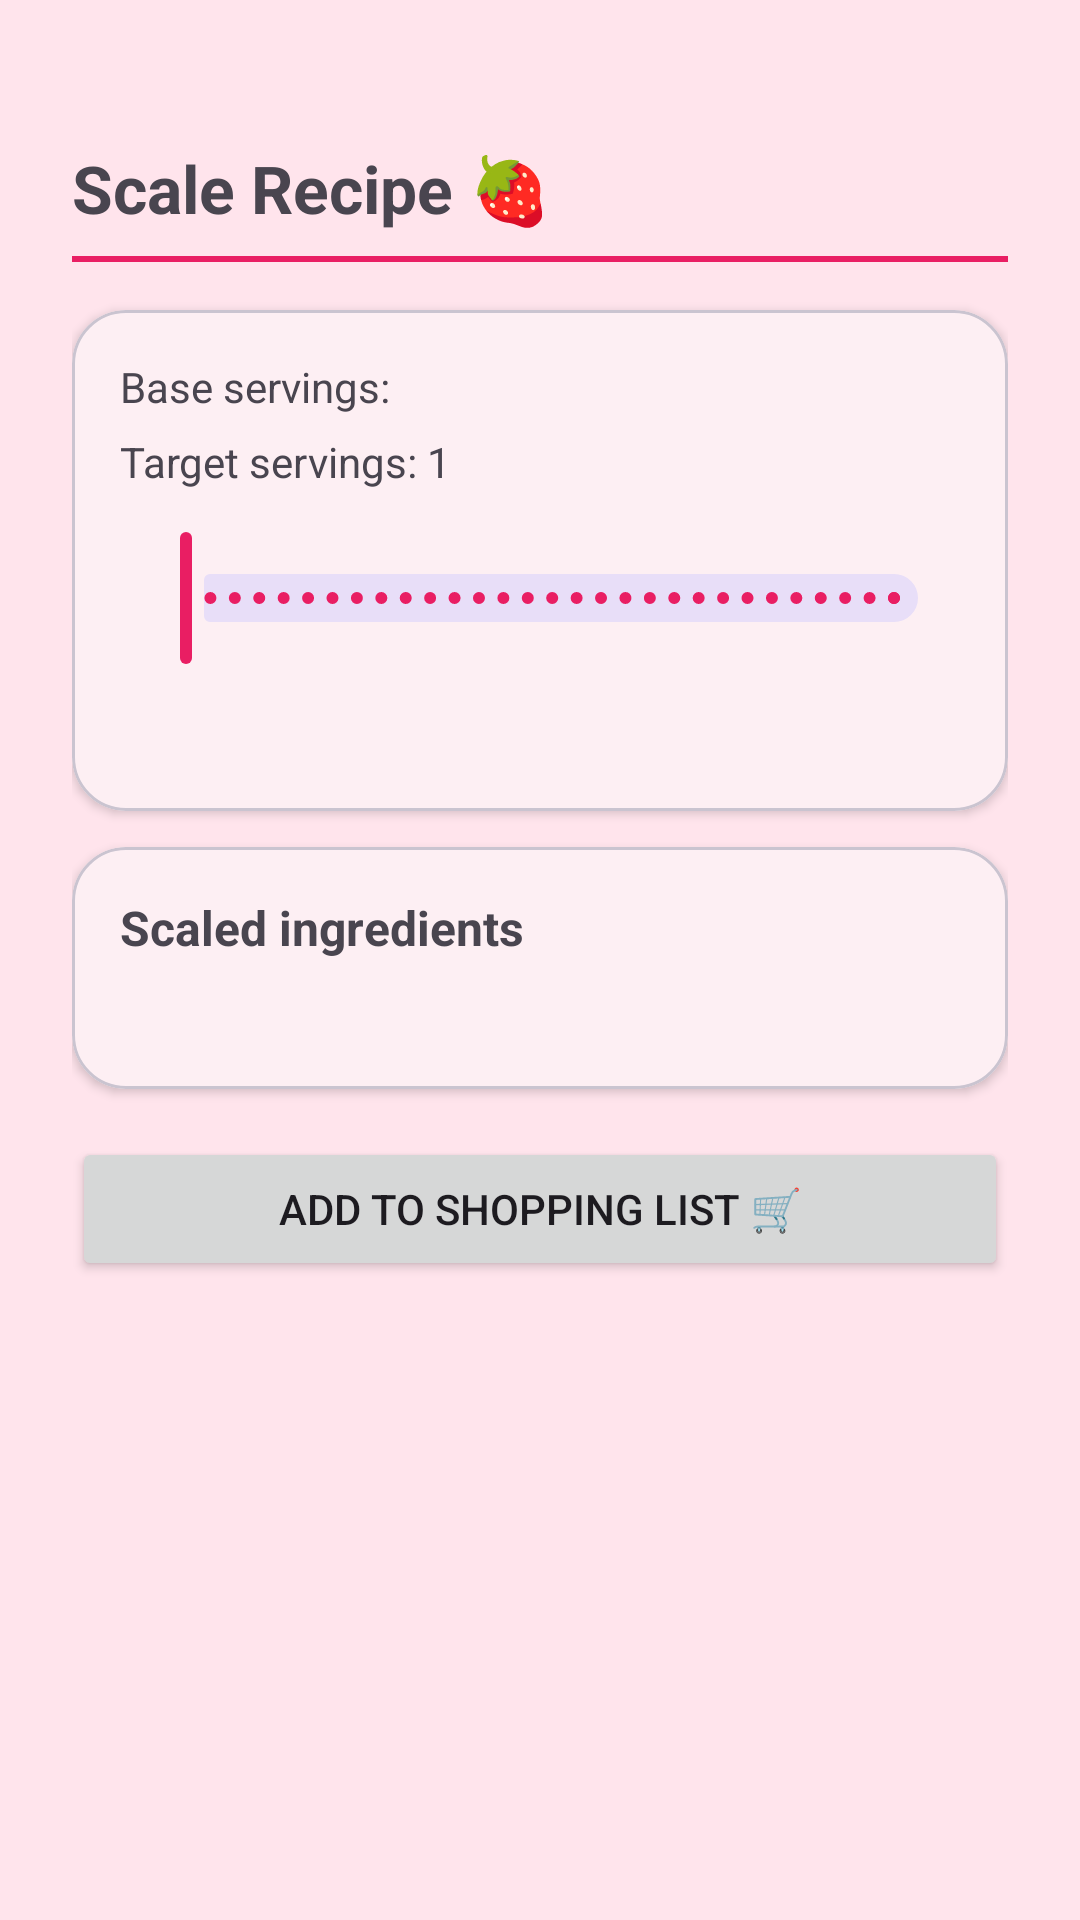

The Android layout XML behind this screen, and the referenced resources:
<!-- AndroidManifest.xml: application theme Theme.PinkBakeryPlanner -->
<!-- res/layout/fragment_scaler.xml -->
<?xml version="1.0" encoding="utf-8"?>
<ScrollView xmlns:android="http://schemas.android.com/apk/res/android"
    xmlns:app="http://schemas.android.com/apk/res-auto"
    android:layout_width="match_parent"
    android:layout_height="match_parent"
    android:paddingStart="24dp"
    android:paddingEnd="24dp"
    android:paddingTop="48dp"
    android:paddingBottom="24dp">

    <LinearLayout
        android:layout_width="match_parent"
        android:layout_height="wrap_content"
        android:orientation="vertical">


        <TextView
            android:id="@+id/tvTitle"
            android:layout_width="wrap_content"
            android:layout_height="wrap_content"
            android:text="Scale Recipe 🍓"
            android:textSize="22sp"
            android:textStyle="bold"
            android:layout_marginBottom="8dp"/>


        <View
            android:layout_width="match_parent"
            android:layout_height="2dp"
            android:background="@color/pink_primary"
            android:layout_marginBottom="16dp"/>


        <com.google.android.material.card.MaterialCardView
            android:layout_width="match_parent"
            android:layout_height="wrap_content"
            android:layout_marginBottom="12dp"
            app:cardCornerRadius="18dp"
            app:cardElevation="2dp"
            app:strokeWidth="1dp">

            <LinearLayout
                android:layout_width="match_parent"
                android:layout_height="wrap_content"
                android:orientation="vertical"
                android:padding="16dp">

                <TextView
                    android:id="@+id/tvBase"
                    android:layout_width="wrap_content"
                    android:layout_height="wrap_content"
                    android:text="Base servings:"
                    android:layout_marginBottom="6dp"/>

                <TextView
                    android:id="@+id/tvTarget"
                    android:layout_width="wrap_content"
                    android:layout_height="wrap_content"
                    android:text="Target servings: 1"
                    android:layout_marginBottom="12dp"/>

                <com.google.android.material.slider.Slider
                    android:id="@+id/sliderServings"
                    android:layout_width="match_parent"
                    android:layout_height="wrap_content"
                    android:valueFrom="1"
                    android:valueTo="200"
                    android:stepSize="1" />

                <TextView
                    android:id="@+id/tvResult"
                    android:layout_width="wrap_content"
                    android:layout_height="wrap_content"
                    android:text=""
                    android:textStyle="italic"
                    android:layout_marginTop="12dp"/>

            </LinearLayout>

        </com.google.android.material.card.MaterialCardView>


        <com.google.android.material.card.MaterialCardView
            android:layout_width="match_parent"
            android:layout_height="wrap_content"
            android:layout_marginBottom="12dp"
            app:cardCornerRadius="18dp"
            app:cardElevation="2dp"
            app:strokeWidth="1dp">

            <LinearLayout
                android:layout_width="match_parent"
                android:layout_height="wrap_content"
                android:orientation="vertical"
                android:padding="16dp">

                <TextView
                    android:layout_width="wrap_content"
                    android:layout_height="wrap_content"
                    android:text="Scaled ingredients"
                    android:textStyle="bold"
                    android:textSize="16sp"
                    android:layout_marginBottom="8dp"/>

                <TextView
                    android:id="@+id/tvIngredients"
                    android:layout_width="match_parent"
                    android:layout_height="wrap_content"
                    android:text=""/>

            </LinearLayout>

        </com.google.android.material.card.MaterialCardView>


        <Button
            android:id="@+id/btnAddToList"
            android:layout_width="match_parent"
            android:layout_height="wrap_content"
            android:text="Add to Shopping List 🛒"
            android:layout_marginTop="4dp" />

    </LinearLayout>
</ScrollView>
<!-- resources referenced by this layout -->
<resources>
  <color name="pink_primary">#E91E63</color>
  <style name="Theme.PinkBakeryPlanner" parent="Base.Theme.PinkBakeryPlanner" />
  <style name="Base.Theme.PinkBakeryPlanner" parent="Theme.Material3.DayNight.NoActionBar">
          <item name="colorPrimary">@color/pink_primary</item>
          <item name="colorOnPrimary">@android:color/white</item>
  
          <item name="colorSecondary">@color/pink_secondary</item>
          <item name="colorOnSecondary">@android:color/white</item>
  
          <item name="android:colorBackground">@color/pink_background</item>
          <item name="colorSurface">@color/pink_surface</item>
  
          <item name="android:windowBackground">@color/pink_background</item>
  
  
      </style>
  <color name="pink_secondary">#F06292</color>
  <color name="pink_background">#FFE4EC</color>
  <color name="pink_surface">#FFFFFF</color>
</resources>
